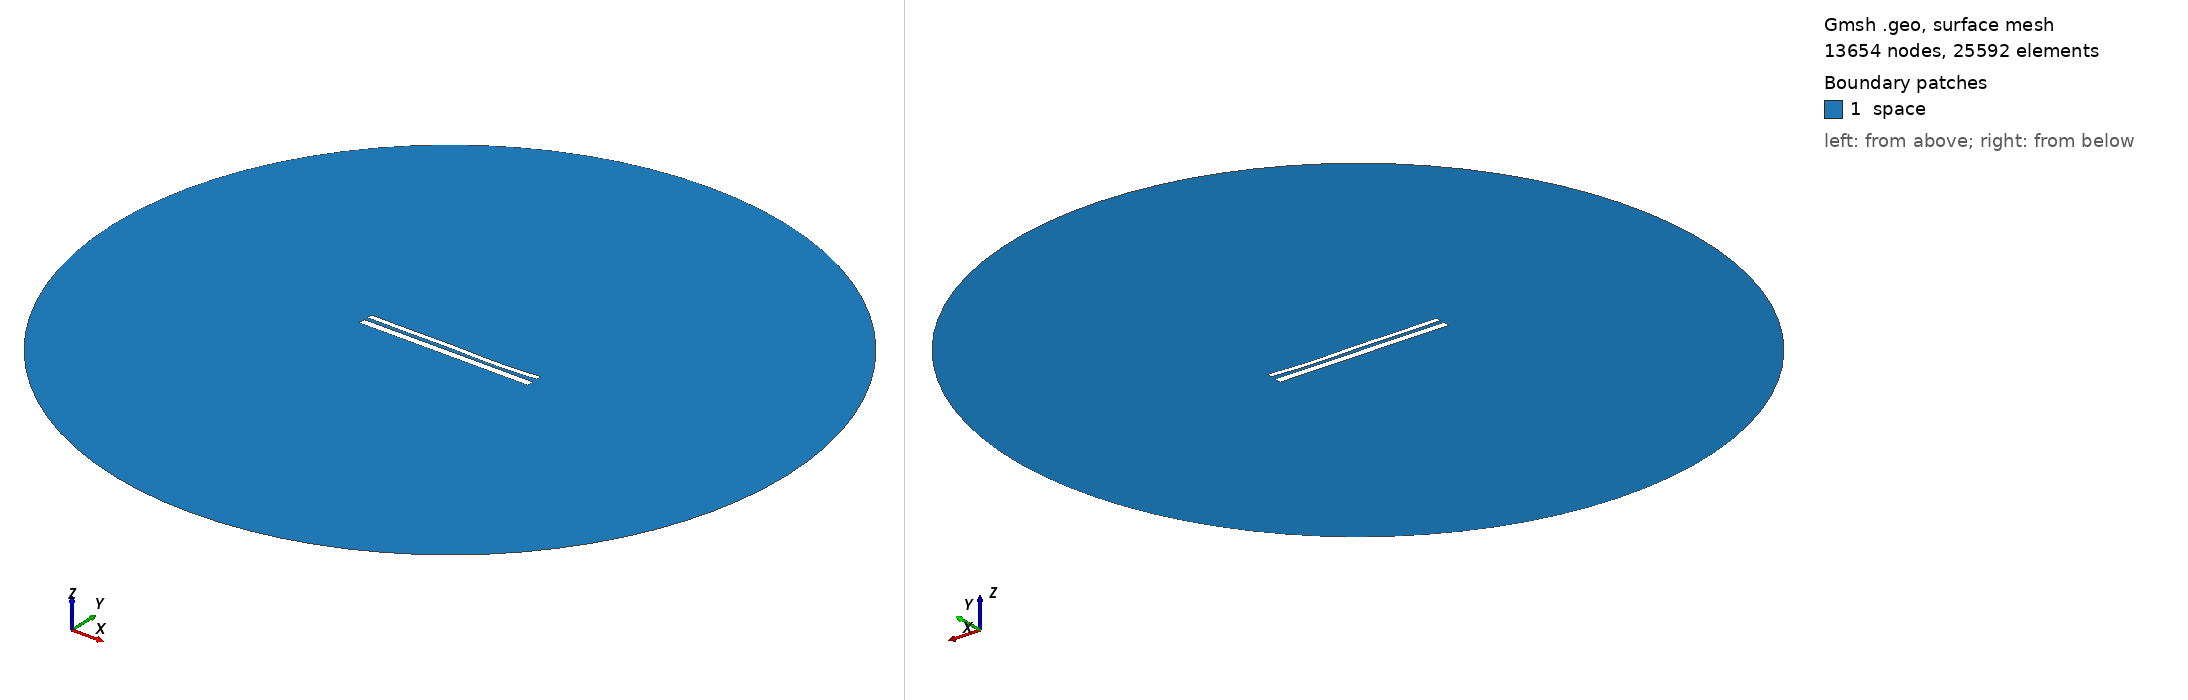

Gmsh geometry script, surface-meshed: 13654 nodes, 25592 surface elements. Boundary patches (legend numbers): 1 space. Left view from above one corner, right view from below the opposite corner. Legend entries are the model's physical surfaces. The drawing asked Gmsh for element sizes between 1% and 20% of the model's largest extent; the script's own settings can give other sizes.

=== 10771.geo (drawn) ===
//---------------------------------------
// Geometry kernel
//---------------------------------------

SetFactory("OpenCASCADE");



//---------------------------------------
// Parameters of the geometry
//---------------------------------------

// Overetch of the upper plate
overetch = 0.375;

// Distance between the plates
distance = 2.0;

// Discretization over the x axis (for the deformation)
nx = 50; 

// Length of the plate
L = 100 - overetch; 

// Number of modes
n = 4; 

// 1st mode coefficient
coeff(1) = -0.075;
beta(1) = 0.596864 * 3.1415926535 / L;

// 2nd mode coefficient
coeff(2) = -0.15;
beta(2) = 1.49418 * 3.1415926535 / L;

// 3rd mode coefficient
coeff(3) = 0.15;
beta(3) = 2.50025 * 3.1415926535 / L;

// 4th mode coefficient
coeff(4) = -0.15;
beta(4) = 3.49999 * 3.1415926535 / L;



//---------------------------------------
// Upper plate (deformed rectangle)
//---------------------------------------

// Coordiantes of the upper plate
xmin = -50;
xmax = 50 - overetch;

// Height of the upper plate
yheight = 4 - 2 * overetch;

// Indexes of the points
UpperID[] = {};
LowerID[] = {};
LeftID[] = {};
RightID[] = {};

// Point index
p = 1;

// Horizontal edges
For i In {1:nx}
    x = xmin + (i-1)*(xmax - xmin)/(nx-1);

    y_bottom = distance / 2 + overetch;
    For j In {1:n}
        C = (Cosh(beta(j)*L) + Cos(beta(j)*L)) / (Sinh(beta(j)*L) + Sin(beta(j)*L));
        y_bottom  = y_bottom + coeff(j) * (Cosh(beta(j)*(x+50)) - Cos(beta(j)*(x+50)) - C * (Sinh(beta(j)*(x+50)) - Sin(beta(j)*(x+50))));
    EndFor

    y_top = y_bottom + yheight;

    Point(p) = {x, y_top, 0, 1.0};
    UpperID[i] = p;
    p = p + 1;

    Point(p) = {x, y_bottom, 0, 1.0};
    LowerID[i] = p;
    p = p + 1;
EndFor

// Create point lists
UpperPts[] = {}; LowerPts[] = {};
For i In {1:nx}
  UpperPts[] += {UpperID[i]};
  LowerPts[] += {LowerID[i]};
EndFor

// Build splines
Spline(1) = {UpperPts[]};
Spline(2) = {LowerPts[]};
Line(3) = {LowerPts[nx-1], UpperPts[nx-1]};
Line(4) = {LowerPts[0], UpperPts[0]};

// Build the plane surface
Curve Loop(1) = {2, 3, -1, -4};
Plane Surface(1) = {1};



//---------------------------------------
// Lower plate (rectangle)
//---------------------------------------

// Vertices
Point(1001) = {-50, -1, 0, 1.0};
Point(1002) = { 50, -1, 0, 1.0};
Point(1003) = { 50,  -5, 0, 1.0};
Point(1004) = {-50,  -5, 0, 1.0};

// Edges
Line(5) = {1001, 1002};
Line(6) = {1002, 1003};
Line(7) = {1003, 1004};
Line(8) = {1004, 1001};

// Plane surface
Line Loop(2) = {5, 6, 7, 8};
Plane Surface(2) = {2}; 



//---------------------------------------
// Outer (fictious) boundary
//---------------------------------------

// Points
Point(1005) = {0, 0, 0};       // Center
Point(1006) = {200, 0, 0};     // Start point
Point(1007) = {0, 200, 0};     // 90 degrees
Point(1008) = {-200, 0, 0};    // 180 degrees
Point(1009) = {0, -200, 0};    // 270 degrees

// Circle arcs (each needs start, center, end)
Circle(9) = {1006, 1005, 1007};
Circle(10) = {1007, 1005, 1008};
Circle(11) = {1008, 1005, 1009};
Circle(12) = {1009, 1005, 1006};

// Plane surface for the entire domain
Curve Loop(3) = {9, 10, 11, 12};
Surface(3) = {3};

// Subtract the plates from the whole domain to obtain the actual domain where we want to solve the equations
BooleanDifference{ Surface{3}; Delete; }{ Surface{1}; Surface{2}; Delete; }




//---------------------------------------
// Transfinite Lines/Curves
//---------------------------------------

// Set the number of points on the boundaries
r = 7;

// Plates
Transfinite Curve {1, 2} = 50*r Using Progression 1;
Transfinite Curve {3, 4} = 2*r Using Progression 1;
Transfinite Line {5, 7} = 50*r Using Progression 1;
Transfinite Line {6, 8} = 2*r Using Progression 1;

// Outer boundary
Transfinite Line {9, 10, 11, 12} = 20 Using Progression 1;



//---------------------------------------
// Physical groups
//---------------------------------------                

// Physical curves (boundaries)
Physical Line("force_segment", 10) = {2};
Physical Line("upper_plate", 11) = {1, 3, 4};
Physical Line("lower_plate", 12) = {5, 6, 7, 8};
Physical Line("boundary", 20) = {9, 10, 11, 12};

// Physical Surfaces
Physical Surface("space", 30) = {3};



//---------------------------------------
// 6. Generate the Mesh
//---------------------------------------

// 2D mesh generation
Mesh 2;
